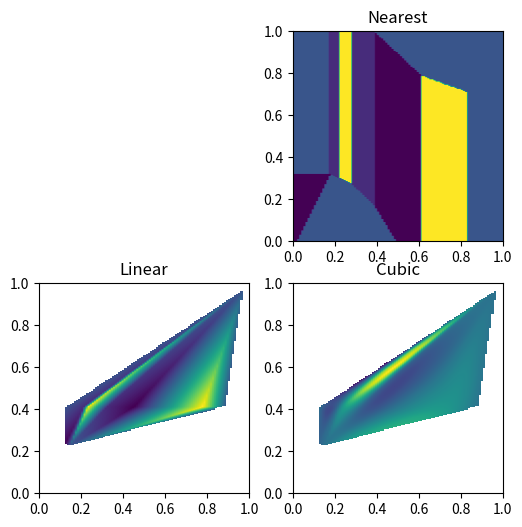

Write the Python code that produced this figure.
from scipy.interpolate import griddata
import numpy as np









def func(x, y):
     return x*(1-x)*np.cos(4*np.pi*x) * np.sin(4*np.pi*y**2)**2
#on a grid in [0, 1]x[0, 1]


grid_x, grid_y = np.mgrid[0:1:100j, 0:1:200j]
#but we only know its values at 1000 data points:


l_list = [[0.12,0.23],[0.32,0.41],[0.12,0.41],[0.23,0.41],[0.45,0.41],[0.21,0.41],[0.89,0.41],[0.78,0.41],
          [0.14,0.22],[0.98,0.98]]
points = np.asarray(l_list, dtype=np.complex64)

#points = np.random.rand(1000, 2)
values = np.array([0.11,0.22,0.34,0.98,0.11,0.22,0.34,0.98,0.34,0.34], dtype=np.complex64)


#Thiss can be done with griddata – below, we try out all of the interpolation methods:


grid_z0 = griddata(points, values, (grid_x, grid_y), method='nearest')
grid_z1 = griddata(points, values, (grid_x, grid_y), method='linear')
grid_z2 = griddata(points, values, (grid_x, grid_y), method='cubic')

grid_z0= np.array(grid_z0, dtype=np.float32)
grid_z1= np.array(grid_z1, dtype=np.float32)
grid_z2= np.array(grid_z2, dtype=np.float32)

import matplotlib.pyplot as plt
#plt.subplot(221)
#plt.imshow(func(grid_x, grid_y).T, extent=(0,1,0,1), origin='lower')
#plt.plot(points[:,0], points[:,1], 'k.', ms=1)
#plt.title('Original')
plt.subplot(222)
plt.imshow(grid_z0.T, extent=(0,1,0,1), origin='lower')
plt.title('Nearest')
plt.subplot(223)
plt.imshow(grid_z1.T, extent=(0,1,0,1), origin='lower')
plt.title('Linear')
plt.subplot(224)
plt.imshow(grid_z2.T, extent=(0,1,0,1), origin='lower')
plt.title('Cubic')
plt.gcf().set_size_inches(6, 6)
plt.show()





#var_range = 1

#chromo_resolution=100


"""
var_range = 0.8
variation_start = [(1 - var_range + (var_range / (chromo_resolution / 2)) * gen_value) for gen_value in chromo[-3:-1:1]]

print (list(enumerate(chromo)))
chromo.sort()
print (list(enumerate(chromo)))

variation_start.append(55)
print (variation_start)
"""
"""
variation_start = 1 - var_range + (var_range / (chromo_resolution / 2)) * gen_value

print(variation_start)

def wechsleFarbe():
    lab1["bg"] = "#FFFF00"
    return
def gebeStr():
    lab1["text"]=eingabe.get()
    eingabe.delete(0, END)

#Main-Fenster öffnen
main = Tk()

#Label machen
lab1 = Label(main, text="Hallo!")
lab1.grid(row=0, column=0)

#Eingabe
eingabe = Entry(main, width=20)
eingabe.grid(row=0, column=1)
eingabe.insert(0, "Was geht")

#Knopf
b = Button(main, text="Knopf", command=wechsleFarbe)
b.grid(row=1, column=0)
c = Button(main, text="Übergeben", command=gebeStr)
c.grid(row=1, column=1)



main.mainloop()
"""